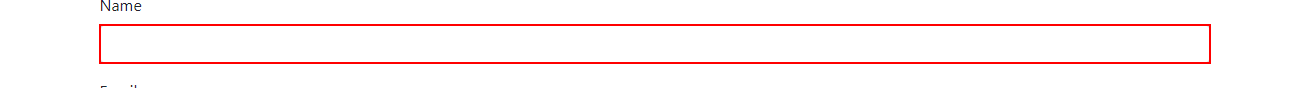
Workflow: Ch5459LoanOfferRobot

Step 1: type "[row("Name").ToString]" into the text box in window 'ProtoCommerce' (chrome.exe)

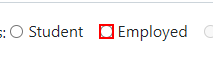
Step 2 [then]: click on the text box in window 'ProtoCommerce' (chrome.exe)

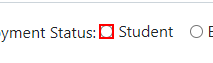
Step 3 [else]: click on the text box in window 'ProtoCommerce' (chrome.exe)

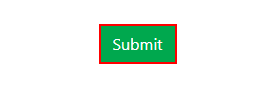
Step 4: click on the text box in window 'ProtoCommerce' (chrome.exe)
